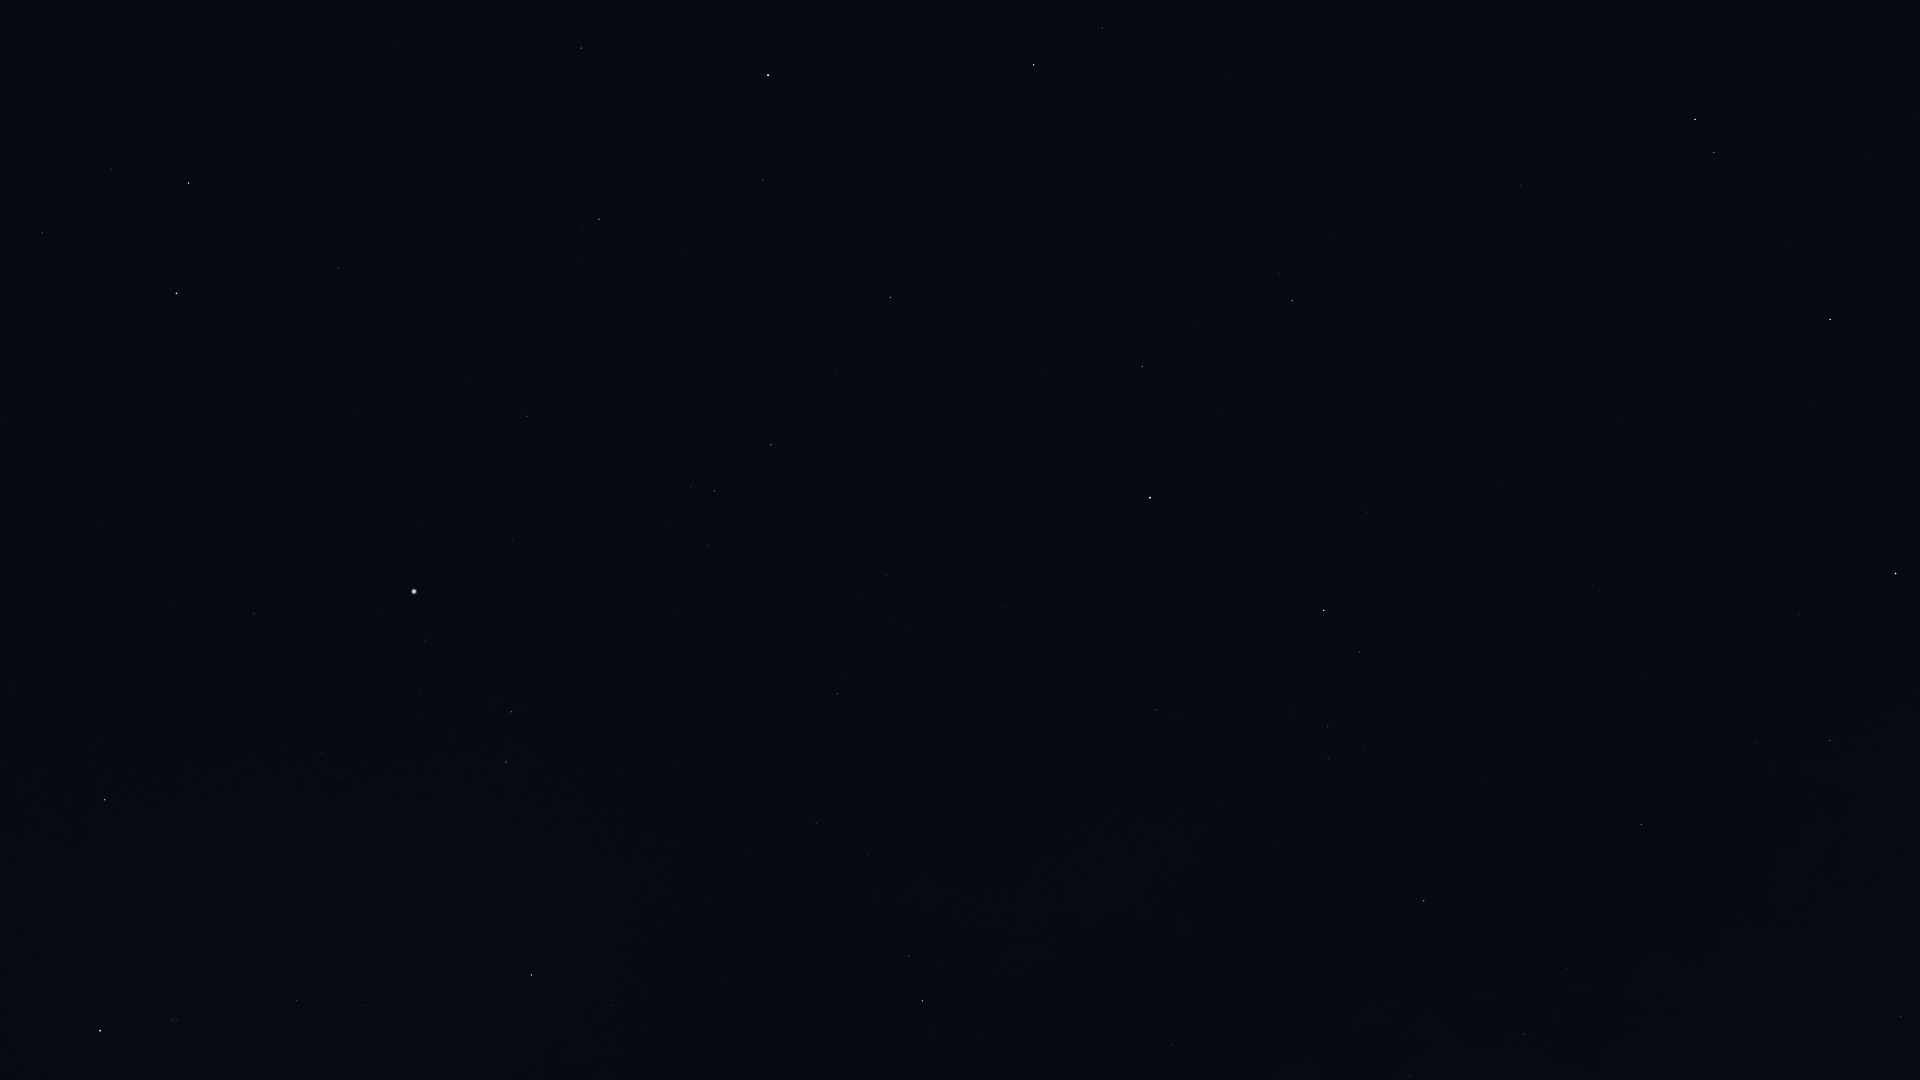

The data file committed next to this chart (first rows):
Star_ID, Name, X, Y
79593, Yed Prior, 1695, 119
79882, Yed Posterior, 1714, 152
80463, Cujam, 1226, 76
80816, Kornephoros, 1034, 65
80883, Marfik, 1521, 185
81022, Rosalíadecastro, 1515, 197
81833, HIP 81833, 581, 48
82651, Mahsati, 1235, 259
83000, HIP 83000, 1292, 300
83207, HIP 83207, 763, 180
83608, Alrakis, 155, 70
84012, Sabik, 1896, 573
84345, Rasalgethi, 1142, 366
84379, Sarin, 891, 297
84380, HIP 84380, 599, 219
84606, HIP 84606, 584, 229
84880, HIP 84880, 1799, 614
85112, HIP 85112, 579, 259
85670, Rastaban, 189, 183
85693, Maasym, 835, 374
86032, Rasalhague, 1150, 498
86263, HIP 86263, 1830, 740
86414, HIP 86414, 338, 268
86565, HIP 86565, 1757, 742
86742, Cebalrai, 1324, 610
86782, Alruba, 134, 224
86974, HIP 86974, 771, 445
87585, Grumium, 42, 233
87808, HIP 87808, 527, 416
87833, Eltanin, 177, 293
87933, HIP 87933, 714, 491
88048, HIP 88048, 1641, 824
88670, HIP 88670, 1590, 855
88794, HIP 88794, 708, 545
89341, Polis, 1901, 1016
90004, Alasia, 1646, 984
90441, HIP 90441, 1336, 909
90595, HIP 90595, 1698, 1054
91117, HIP 91117, 1524, 1034
91262, Vega, 414, 591
91852, Xihe, 452, 646
92175, HIP 92175, 1410, 1075
92420, Sheliak, 511, 712
92791, HIP 92791, 420, 693
92895, Kaveh, 1172, 1041
92946, Alya, 1172, 1045
93194, Sulafat, 506, 762
93747, Okab, 922, 1001
94481, Aladfar, 322, 753
95771, Anser, 612, 1005
95947, Albireo, 532, 975
97165, Fawaris, 105, 800
98110, HIP 98110, 297, 1000
100453, Sadr, 100, 1031
